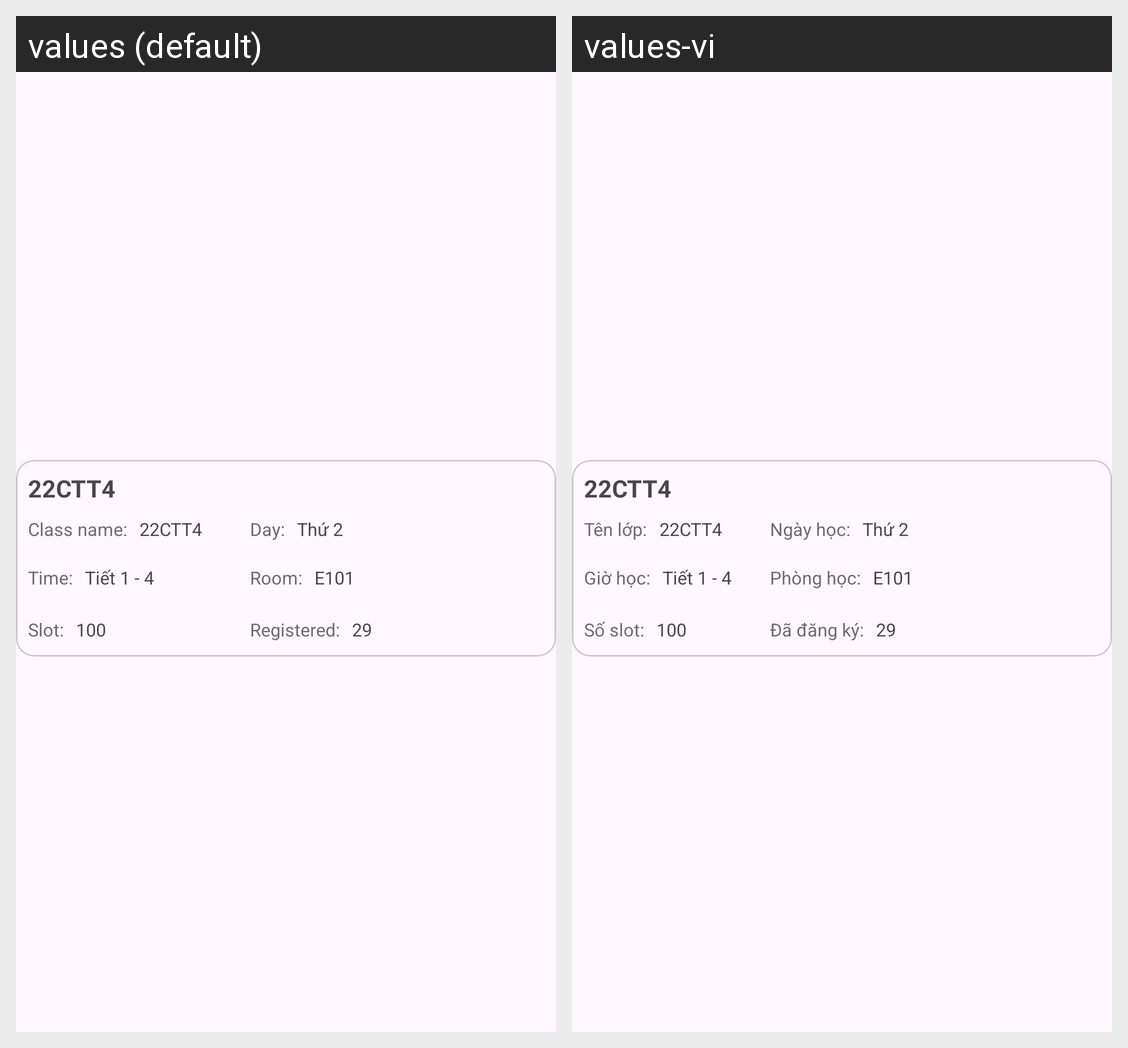

The same Android screen rendered under two of its app's locales, left to right. List the strings drawn on it with the default value and each locale's translation.
Android screen res/layout/admin_class_item.xml rendered under 2 locales, left to right: values (default), values-vi. Device: Nexus 5 (rendered at 1080×1920; each locale shown at half size, 540×960, under a caption strip naming it); theme Theme.Login_Portal.
Strings drawn on this screen, with the default value and each locale's value (text and hints the layout hard-codes, and strings that could not be matched under every locale, appear in the picture but are not listed):

class_item_name
  values: Class name:
  values-vi: Tên lớp:

class_item_day
  values: Day:
  values-vi: Ngày học:

class_item_time
  values: Time:
  values-vi: Giờ học:

class_item_room
  values: Room:
  values-vi: Phòng học:

class_item_slot
  values: Slot:
  values-vi: Số slot:

class_item_registered
  values: Registered:
  values-vi: Đã đăng ký:
